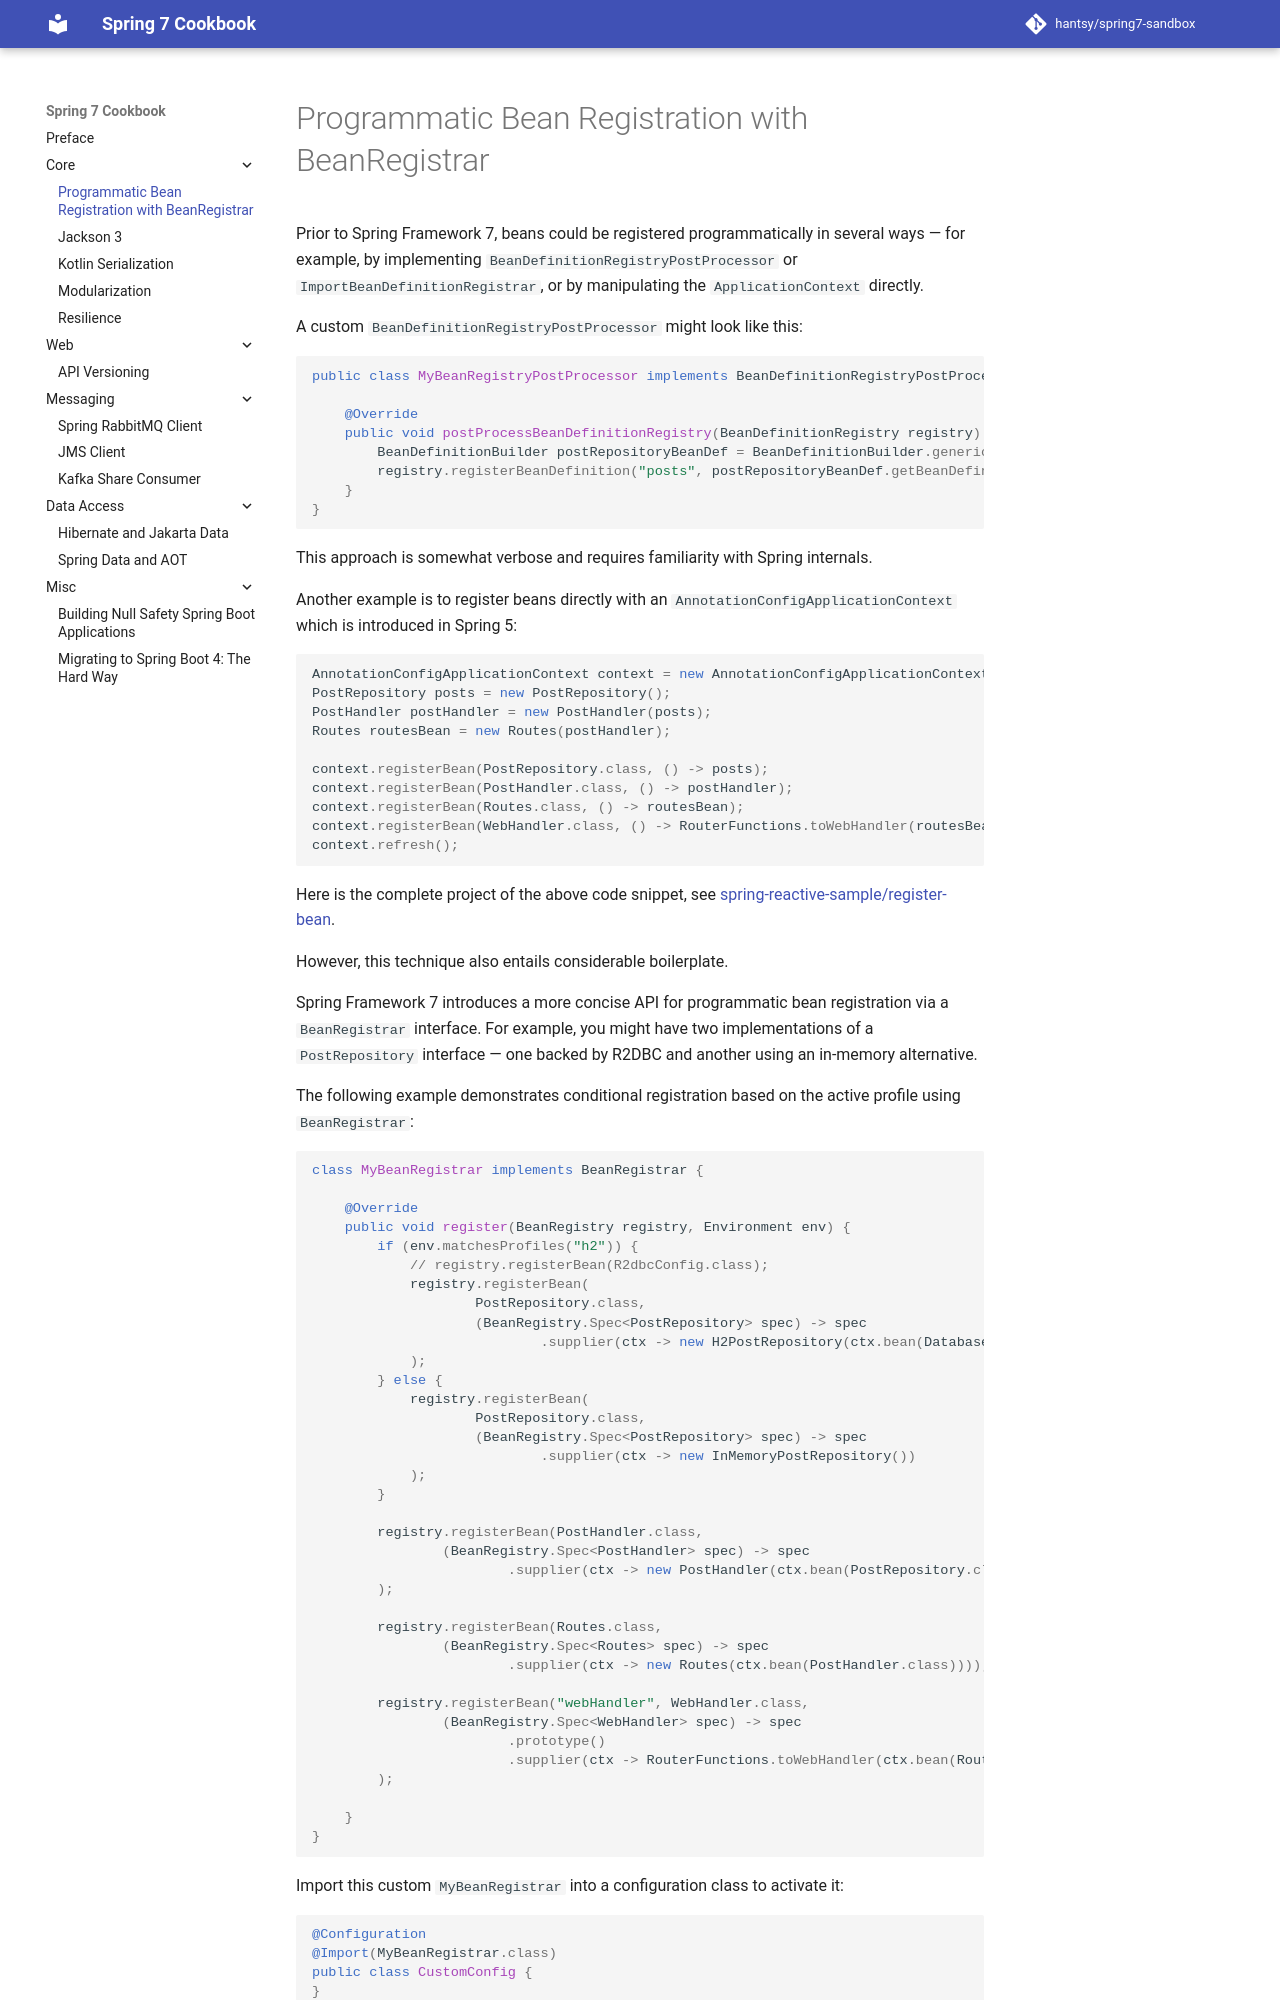

repository: hantsy/spring7-sandbox · page: bean-reg/index.html · generator: mkdocs

# Programmatic Bean Registration with BeanRegistrar

Prior to Spring Framework 7, beans could be registered programmatically in several ways — for example, by implementing `BeanDefinitionRegistryPostProcessor` or `ImportBeanDefinitionRegistrar`, or by manipulating the `ApplicationContext` directly.

A custom `BeanDefinitionRegistryPostProcessor` might look like this:

```java
public class MyBeanRegistryPostProcessor implements BeanDefinitionRegistryPostProcessor {

    @Override
    public void postProcessBeanDefinitionRegistry(BeanDefinitionRegistry registry) throws BeansException {
        BeanDefinitionBuilder postRepositoryBeanDef = BeanDefinitionBuilder.genericBeanDefinition(PostRepository.class);
        registry.registerBeanDefinition("posts", postRepositoryBeanDef.getBeanDefinition());
    }
}
```

This approach is somewhat verbose and requires familiarity with Spring internals.

Another example is to register beans directly with an `AnnotationConfigApplicationContext` which is introduced in Spring 5:

```java
AnnotationConfigApplicationContext context = new AnnotationConfigApplicationContext();
PostRepository posts = new PostRepository();
PostHandler postHandler = new PostHandler(posts);
Routes routesBean = new Routes(postHandler);

context.registerBean(PostRepository.class, () -> posts);
context.registerBean(PostHandler.class, () -> postHandler);
context.registerBean(Routes.class, () -> routesBean);
context.registerBean(WebHandler.class, () -> RouterFunctions.toWebHandler(routesBean.routes(), HandlerStrategies.builder().build()));
context.refresh();
```

Here is the complete project of the above code snippet, see [spring-reactive-sample/register-bean](https://github.com/hantsy/spring-reactive-sample/tree/master/register-bean).

However, this technique also entails considerable boilerplate.

Spring Framework 7 introduces a more concise API for programmatic bean registration via a `BeanRegistrar` interface. For example, you might have two implementations of a `PostRepository` interface — one backed by R2DBC and another using an in-memory alternative.

The following example demonstrates conditional registration based on the active profile using `BeanRegistrar`:

```java
class MyBeanRegistrar implements BeanRegistrar {

    @Override
    public void register(BeanRegistry registry, Environment env) {
        if (env.matchesProfiles("h2")) {
            // registry.registerBean(R2dbcConfig.class);
            registry.registerBean(
                    PostRepository.class,
                    (BeanRegistry.Spec<PostRepository> spec) -> spec
                            .supplier(ctx -> new H2PostRepository(ctx.bean(DatabaseClient.class)))
            );
        } else {
            registry.registerBean(
                    PostRepository.class,
                    (BeanRegistry.Spec<PostRepository> spec) -> spec
                            .supplier(ctx -> new InMemoryPostRepository())
            );
        }

        registry.registerBean(PostHandler.class,
                (BeanRegistry.Spec<PostHandler> spec) -> spec
                        .supplier(ctx -> new PostHandler(ctx.bean(PostRepository.class)))
        );

        registry.registerBean(Routes.class,
                (BeanRegistry.Spec<Routes> spec) -> spec
                        .supplier(ctx -> new Routes(ctx.bean(PostHandler.class))));
